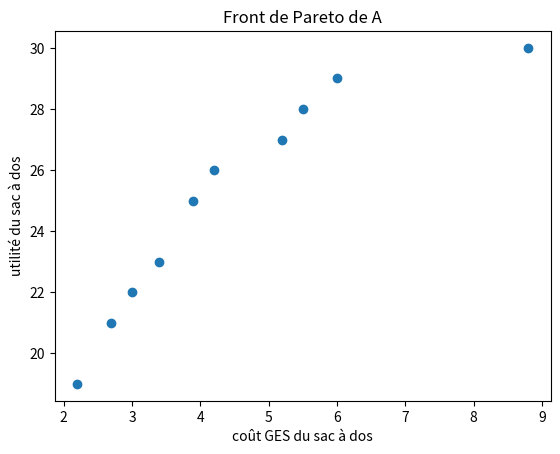

This figure's Python source:
import matplotlib.pyplot as plt

#1
class ConsoGES:
    def __init__(self, coutGES, utilite,description):
        self.coutGES = coutGES
        self.utilite = utilite
        self.description = description
        
    def equal(self, cons):
        return self.coutGES == cons.coutGES and self.utilite == cons.utilite \
            and self.description == cons.description

#2
alimentation = [
    ConsoGES(2.2, 5, "Alimentation très carnée"),
    ConsoGES(1.2, 7, "Alimentation modérément carnée"),
    ConsoGES(0.9, 6, "Alimentation végétarienne"),
    ConsoGES(0.4, 4, "Alimentation végétalienne")
]
transport = [
    ConsoGES(3, 4, "Utilisation d'une grosse voiture thermique pour 5000km à l'année par personne"),
    ConsoGES(2.1, 6, "Utilisation d'une petite voiture thermique pour 10000km àl'année par personne"),
    ConsoGES(1.6, 5, "Utilisation d'une voiture électrique de taille moyenne pour 5000km à l'année par personne"),
    ConsoGES(0.3, 3, "Utilisation de la mobilité douce")
]

logement = [
    ConsoGES(3, 7, "Occupation d'une maison mal isolée thermiquement 60m2 par personne)"),
    ConsoGES(0.2, 6, "Occupation d'un appartement très bien isolé thermiquement 40m2 par personne)")
]
consommation = [
    ConsoGES(2.5, 10, "Consommation importante de biens et services"),
    ConsoGES(1.3, 6, "Consommation sobre de biens et services")
]
#3
class SacADosGES:
    def __init__(self, alimentation, transport, logement, consommation):
        self.alimentation = alimentation
        self.transport = transport
        self.logement = logement
        self.consommation = consommation
        
    def equal(self, sac):
        return self.alimentation.equal(sac.alimentation) and self.transport.equal(sac.transport) \
            and self.logement.equal(sac.logement) and self.consommation.equal(sac.consommation)

    #4
    def getCoutGES(self):
        # total_cout = 0
        # for objet_sac in self.alimentation + self.transport + self.logement + self.consommation:
        #     total_cout += objet_sac.coutGES
        # return total_cout
        return self.alimentation.coutGES + self.transport.coutGES \
            + self.logement.coutGES + self.consommation.coutGES

    def getUtilite(self):
        # total_utilite = 0
        # for objet_sac in self.alimentation + self.transport + self.logement + self.consommation:
        #     total_utilite += objet_sac.utilite
        # return total_utilite
        return self.alimentation.utilite + self.transport.utilite \
            + self.logement.utilite + self.consommation.utilite

    def est_valide(self,B):
        return self.getCoutGES() <= B

    #5
    def getSacsADos():
        sacs_a_dos = []
        for a in alimentation:
            for t in transport:
                for l in logement:
                    for c in consommation:
                        sac = SacADosGES(a, t, l, c)
                        sacs_a_dos.append(sac)
        return sacs_a_dos
    
    def filtre(L,B):
        sac_a_dos_filtre=[]
        for sac in L:
            if sac.est_valide(B)== True:
                sac_a_dos_filtre.append(sac)
        return sac_a_dos_filtre
#6

class SystemeRelationnel:
    def __init__(self, A, R):
        self.A = A  # Ensemble des éléments
        self.R = R  # Ensemble des paires constituant la relation binaire
        
    #7
    def est_reflexive(self):
        for element in self.A:
            if (element, element) not in self.R:
                return False
        return True

    def est_symetrique(self):
        for (a, b) in self.R:
            if (b, a) not in self.R:
                return False
        return True

    def est_transitive(self):
        for (a, b) in self.R:
            for (c, d) in self.R:
                if b == c and (a, d) not in self.R:
                    return False
        return True
    
    #13
    def distance(self, SR):
        set_A = set(self.R)
        set_B = set(SR.R)
        pairs_diff = (set_A - set_B).union(set_B - set_A)
        return len(pairs_diff)*0.5

#8

A = SacADosGES.getSacsADos()

def getSR_PD():
    R = []
    for sac1 in A:
        for sac2 in A:
            if ( sac1.getCoutGES() < sac2.getCoutGES() and sac1.getUtilite() >= sac2.getUtilite() ) \
                or ( sac1.getCoutGES() <= sac2.getCoutGES() and sac1.getUtilite() > sac2.getUtilite() ):
                    R.append((sac1 , sac2))
    return SystemeRelationnel(A, R)

                    
#9

def front_Pareto():
    R = getSR_PD().R
    liste_faible = []
    for pair in R:
        liste_faible.append(pair[1])
    liste_forte = list(set(A) - set(liste_faible))
    x = [sac.getCoutGES() for sac in liste_forte]
    y = [sac.getUtilite() for sac in liste_forte]
    plt.scatter(x,y)
    plt.xlabel("coût GES du sac à dos")
    plt.ylabel("utilité du sac à dos")
    plt.title("Front de Pareto de A")
    plt.show()
        
front_Pareto()

        
#10

def getSR_LexU():
    R = []
    for sac1 in A:
        for sac2 in A:
            if ( sac1.getUtilite() > sac2.getUtilite() ) \
                or ( sac1.getUtilite() == sac2.getUtilite() and sac1.getCoutGES() < sac2.getCoutGES() ) :
                    R.append((sac1 , sac2))
    return SystemeRelationnel(A, R)

def getSR_LexC():
    R = []
    for sac1 in A:
        for sac2 in A:
            if ( sac1.getCoutGES() < sac2.getCoutGES() ) \
                or ( sac1.getCoutGES() == sac2.getCoutGES() and sac1.getUtilite() > sac2.getUtilite() ):
                    R.append((sac1 , sac2))
    return SystemeRelationnel(A, R)
        

#11

def getSR_Borne(B):
    R = []
    for sac1 in A:
        for sac2 in A:
            if ( sac1.getCoutGES() <= B and sac2.getCoutGES() > B ) \
                or ( sac1.getCoutGES() <= B and sac2.getCoutGES() <= B and sac1.getUtilite() > sac2.getUtilite()) :
                    R.append((sac1 , sac2))
    return SystemeRelationnel(A, R)


#14

SR_PD = getSR_PD()
SR_LexU = getSR_LexU()
SR_LexC = getSR_LexC()
SR_Borne2 = getSR_Borne(2)
SR_Borne3 = getSR_Borne(3)
SR_Borne5 = getSR_Borne(5)

print("Distance entre Pareto et LexU :" + str(SR_PD.distance(SR_LexU)))
print("Distance entre Pareto et LexC :" + str(SR_PD.distance(SR_LexC)))
print("Distance entre Pareto et Borne2 :" + str(SR_PD.distance(SR_Borne2)))
print("Distance entre Pareto et Borne3 :" + str(SR_PD.distance(SR_Borne3)))
print("Distance entre Pareto et Borne5 :" + str(SR_PD.distance(SR_Borne5)))
print("Distance entre LexU et LexC :" + str(SR_LexU.distance(SR_LexC)))
print("Distance entre LexU et Borne2 :" + str(SR_LexU.distance(SR_Borne2)))
print("Distance entre LexU et Borne3 :" + str(SR_LexU.distance(SR_Borne3)))
print("Distance entre LexU et Borne5 :" + str(SR_LexU.distance(SR_Borne5)))
print("Distance entre LexC et Borne2 :" + str(SR_LexC.distance(SR_Borne2)))
print("Distance entre LexC et Borne3 :" + str(SR_LexC.distance(SR_Borne3)))
print("Distance entre LexC et Borne5 :" + str(SR_LexC.distance(SR_Borne5)))
    


                    
                    



